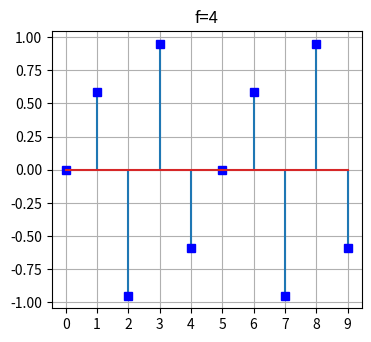

This figure's Python source:
import numpy as np
import matplotlib.pyplot as plt

def my_stem_plot(y,title,y_range=None):
    x = np.arange(len(y))    
    plt.stem(x,y,'-p', markerfmt='sb')

    plt.xticks(x)
    
    if y_range:
        plt.ylim(y_range)
        plt.yticks(np.arange(*y_range))
    
    plt.grid()
    plt.title(title)
    fig = plt.gcf()
    fig.set_size_inches(4, 3.6)
    plt.show()

SAMPLE_NR = 10
FREQ = 4

t = np.linspace(0, 2*np.pi, SAMPLE_NR, endpoint=False)

samples =  np.sin(t*FREQ) 
my_stem_plot(samples,f'f={FREQ}')